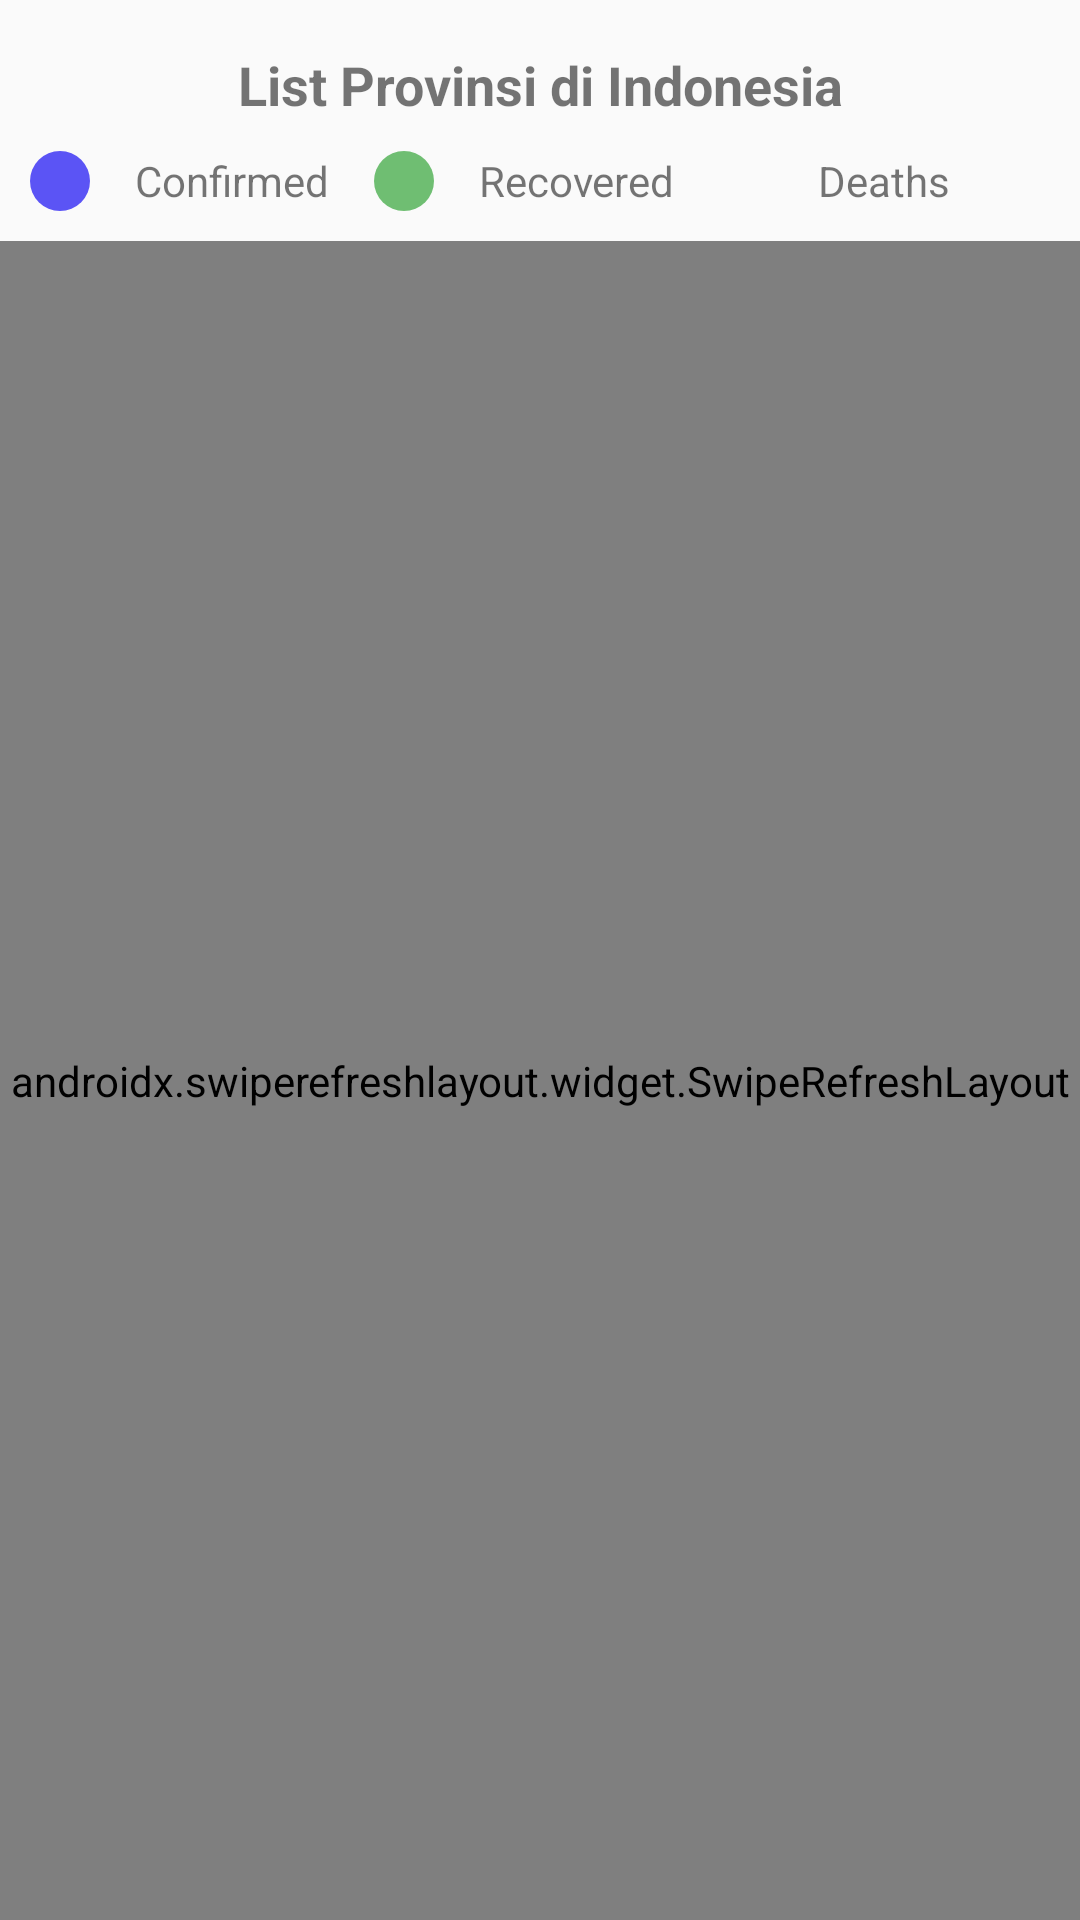

Produce the Android XML layout that renders to this screen, including the resource entries it uses.
<!-- AndroidManifest.xml: application theme AppTheme -->
<!-- res/layout/fragment_provinsi.xml -->
<?xml version="1.0" encoding="utf-8"?>
<LinearLayout
    xmlns:android="http://schemas.android.com/apk/res/android"
    xmlns:tools="http://schemas.android.com/tools"
    android:layout_width="match_parent"
    android:layout_height="match_parent"
    tools:context=".Fragment.ProvinsiFragment"
    android:orientation="vertical">

    <TextView
        android:id="@+id/head"
        android:layout_width="match_parent"
        android:layout_height="wrap_content"
        android:textSize="18sp"
        android:gravity="center_horizontal"
        android:layout_marginTop="16dp"
        android:layout_marginLeft="16dp"
        android:layout_marginRight="16dp"
        android:textStyle="bold"
        android:text="List Provinsi di Indonesia" />

    <LinearLayout
        android:layout_width="match_parent"
        android:layout_height="wrap_content"
        android:layout_margin="8dp"
        android:orientation="horizontal"
        android:layout_gravity="center">

        <TextView
            android:layout_width="match_parent"
            android:layout_height="wrap_content"
            android:textSize="14sp"
            android:text="Confirmed"
            android:gravity="center"
            android:drawableLeft="@drawable/ic_blue"
            android:layout_weight="1"/>

        <TextView
            android:layout_width="match_parent"
            android:layout_height="wrap_content"
            android:textSize="14sp"
            android:text="Recovered"
            android:gravity="center"
            android:drawableLeft="@drawable/ic_green"
            android:layout_weight="1"/>

        <TextView
            android:layout_width="match_parent"
            android:layout_height="wrap_content"
            android:textSize="14sp"
            android:text="Deaths"
            android:gravity="center"
            android:drawableLeft="@drawable/ic_red"
            android:layout_weight="1"/>
    </LinearLayout>

    <androidx.swiperefreshlayout.widget.SwipeRefreshLayout
        android:layout_width="match_parent"
        android:layout_height="match_parent"
        android:id="@+id/swipeProvinsi">

        
        <RelativeLayout
            android:layout_width="match_parent"
            android:layout_height="match_parent">

            <androidx.recyclerview.widget.RecyclerView
                android:id="@+id/listCovidProvinsi"
                android:layout_width="match_parent"
                android:layout_height="wrap_content"
                android:scrollbars="vertical"/>
        </RelativeLayout>

    </androidx.swiperefreshlayout.widget.SwipeRefreshLayout>





</LinearLayout>
<!-- resources referenced by this layout -->
<resources>
  <!-- drawable ic_blue (drawable-anydpi) -->
  <vector xmlns:android="http://schemas.android.com/apk/res/android"
      android:width="24dp"
      android:height="24dp"
      android:viewportWidth="24"
      android:viewportHeight="24"
      android:tint="#332AF4"
      android:alpha="0.8">
      <path
          android:fillColor="#FF000000"
          android:pathData="M12,12m-10,0a10,10 0,1 1,20 0a10,10 0,1 1,-20 0"/>
  </vector>
  <!-- drawable ic_green (drawable-anydpi) -->
  <vector xmlns:android="http://schemas.android.com/apk/res/android"
      android:width="24dp"
      android:height="24dp"
      android:viewportWidth="24"
      android:viewportHeight="24"
      android:tint="#4CAF50"
      android:alpha="0.8">
      <path
          android:fillColor="#FF000000"
          android:pathData="M12,12m-10,0a10,10 0,1 1,20 0a10,10 0,1 1,-20 0"/>
  </vector>
  <style name="AppTheme" parent="Theme.AppCompat.Light.NoActionBar">
          
          <item name="colorPrimary">@color/colorPrimary</item>
          <item name="colorPrimaryDark">@color/colorPrimaryDark</item>
          <item name="colorAccent">@color/colorAccent</item>
          <item name="colorControlNormal">#0DAFF8</item>
          <item name="colorControlActivated">#0DAFF8</item>
          <item name="colorControlHighlight">#0DAFF8</item>
      </style>
  <color name="colorPrimary">#0DAFF8</color>
  <color name="colorPrimaryDark">#0DAFF8</color>
  <color name="colorAccent">#0DAFF8</color>
</resources>
